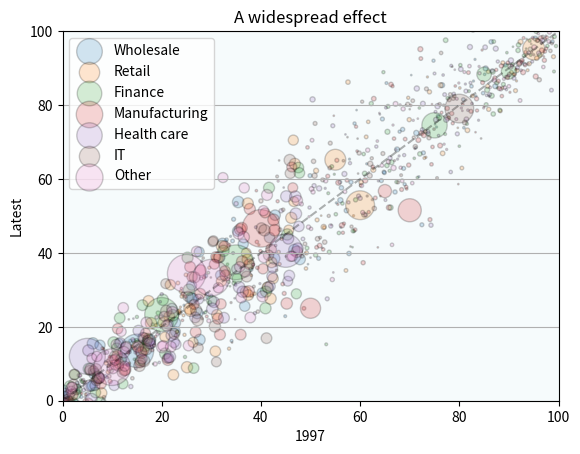

Generate this figure with matplotlib:
import numpy as np
import matplotlib.pyplot as plt


def  normal_distributions_with_linear_dependency(began, end_range ,end, n_points):
    def split_integer(n, ratio):
        # Проверка, что длина списка долей равна 3
        if len(ratio) != 3:
            raise ValueError("Список долей должен содержать три элемента")
        
        # Расчет суммы всех долей
        total_ratio = sum(ratio)
        
        # Расчет значений для каждой переменной
        var1 = n * ratio[0] // total_ratio
        var2 = n * ratio[1] // total_ratio
        var3 = n * ratio[2] // total_ratio
        
        # Расчет остатка, если необходимо
        remainder = n - (var1 + var2 + var3)
        
        # Добавление остатка к первой переменной, чтобы сумма была равна исходному числу n
        var1 += remainder
        
        return var1, var2, var3

    ratio = [1, 40, 30]  # Процентное соотношение для каждой переменной
    var1, var2, var3 = split_integer(n_points, ratio)


    x = []
    y = []
    sizes = []
    belonging = []
    for i in range(began,end_range,5):
        x.extend(np.linspace(0 + i, 5 + i, n_points))
        y.extend(np.linspace(0 + i, 5 + i, n_points) + np.random.normal(0, 3 + (i/5), n_points)) # в итоге 1 + end_range/5

        sizes.extend(list(np.random.randint(500,800,var1)))
        sizes.extend(list(np.random.randint(50,70,var2)))
        sizes.extend(list(np.random.randint(0,10,var3)))
        belonging.extend(list(np.random.randint(0,7,n_points)))
    for i in range(end_range,end,5):
        x.extend(np.linspace(0 + i, 5 + i, n_points))
        y.extend(np.linspace(0 + i, 5 + i, n_points) + np.random.normal(0,3 + end_range/5 - (i-end_range)/5, n_points))
        sizes.extend(list(np.random.randint(30,500,var1)))
        sizes.extend(list(np.random.randint(0,15,var2)))
        sizes.extend(list(np.random.randint(0,10,var3)))
        belonging.extend(list(np.random.randint(0,7,n_points)))
    #print("Это x -",x)
    #print("Это y -",y)
    return x,y,sizes,belonging
    
    
x,y,sizes,belonging = normal_distributions_with_linear_dependency(0, 50, 100 , 50)

# Нужно разделить рандомно x,y,sizes на 7 участков
for i in range(7):
    # Фильтрация точек по принадлежности
    x_subset = [x[j] for j in range(len(x)) if belonging[j] == i]
    y_subset = [y[j] for j in range(len(y)) if belonging[j] == i]
    sizes_subset = [sizes[j] for j in range(len(sizes)) if belonging[j] == i]
    
    # Визуализация данных
    plt.scatter(x_subset, y_subset, s=sizes_subset, alpha=0.2, edgecolor='black', label=f'Belonging {i}')
    

#plt.scatter(x, y, s=sizes, alpha=0.2,edgecolor='black')


plt.gca().set_facecolor('lightblue')
plt.gca().patch.set_alpha(0.1)
plt.grid(axis='y')

x_plot_l = np.linspace(0, 100, 2)
plt.plot(x_plot_l, x_plot_l, linestyle='--', color='black', alpha=0.3)
# Легенда
plt.legend(['Wholesale', 'Retail', 'Finance', 'Manufacturing', 'Health care', 'IT', 'Other'], loc='upper left')

plt.xlabel('1997')
plt.ylabel('Latest')
plt.title('A widespread effect')
plt.xlim(0, 100)
plt.ylim(0, 100)
plt.show()
